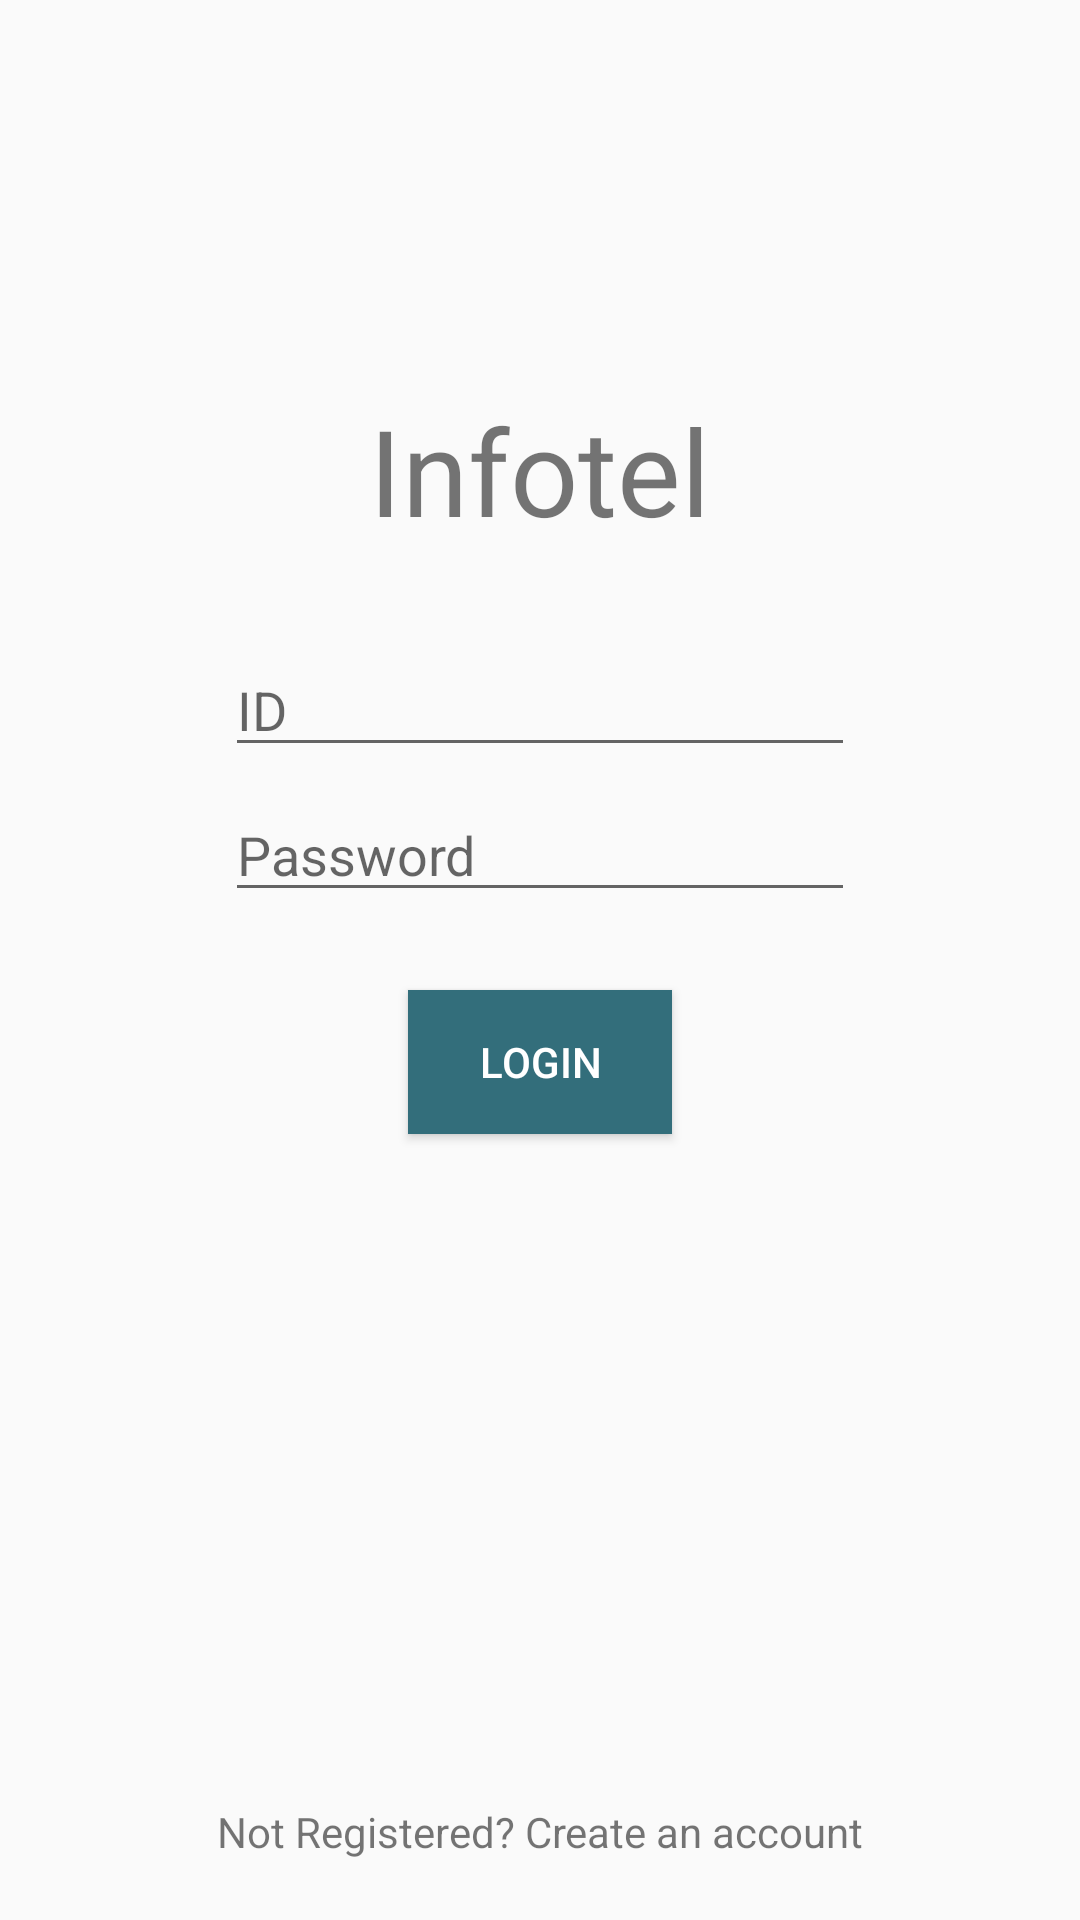

Android layout source for this screen:
<!-- AndroidManifest.xml: activity theme AppTheme -->
<!-- res/layout/activity_main.xml -->
<?xml version="1.0" encoding="utf-8"?>
<android.support.constraint.ConstraintLayout xmlns:android="http://schemas.android.com/apk/res/android"
    xmlns:app="http://schemas.android.com/apk/res-auto"
    xmlns:tools="http://schemas.android.com/tools"
    android:layout_width="match_parent"
    android:layout_height="match_parent"
    tools:context=".MainActivity">


    <LinearLayout
        android:layout_width="match_parent"
        android:layout_height="match_parent"
        android:layout_marginStart="@dimen/activity_vertical_margin"
        android:layout_marginBottom="@dimen/activity_horizontal_margin"
        android:layout_marginTop="80dp"
        android:layout_marginEnd="@dimen/activity_vertical_margin"
        android:orientation="vertical">

        <LinearLayout
            android:id="@+id/Heading"
            android:layout_width="match_parent"
            android:layout_height="wrap_content"
            android:clickable="false"
            android:orientation="horizontal"
            android:paddingTop="50dp"
            app:layout_constraintEnd_toEndOf="parent"
            app:layout_constraintHorizontal_bias="0.0"
            app:layout_constraintStart_toStartOf="parent"
            app:layout_constraintTop_toTopOf="parent">

            <TextView
                android:id="@+id/info"
                android:layout_width="wrap_content"
                android:layout_height="wrap_content"
                android:layout_weight="1"
                android:text="Info"
                android:textAlignment="textEnd"
                android:textSize="40sp" />

            <TextView
                android:id="@+id/tel"
                android:layout_width="wrap_content"
                android:layout_height="wrap_content"
                android:layout_weight="1"
                android:text="tel"
                android:textAlignment="textStart"
                android:textSize="40sp" />

        </LinearLayout>

        <LinearLayout
            android:layout_width="match_parent"
            android:layout_height="match_parent"
            android:layout_gravity="center"
            android:layout_marginEnd="@dimen/activity_vertical_margin"
            android:layout_marginStart="@dimen/activity_vertical_margin"
            android:layout_marginTop="26dp"
            android:layout_marginBottom="@dimen/activity_vertical_margin"
            android:orientation="vertical">

            <EditText
                android:id="@+id/ID"
                android:layout_width="wrap_content"
                android:layout_height="wrap_content"
                android:layout_marginBottom="2dp"
                android:layout_marginLeft="8dp"
                android:layout_marginRight="8dp"
                android:layout_marginTop="5dp"
                android:ems="10"
                android:layout_gravity="center"
                android:hint="@string/id"
                android:inputType="textPersonName"
                app:layout_constraintBottom_toTopOf="@+id/PASSWORD"
                app:layout_constraintLeft_toLeftOf="parent"
                app:layout_constraintRight_toRightOf="parent"
                app:layout_constraintTop_toBottomOf="@+id/Heading" />

            <EditText
                android:id="@+id/PASSWORD"
                android:layout_width="wrap_content"
                android:layout_height="wrap_content"
                android:layout_marginEnd="8dp"
                android:layout_marginStart="8dp"
                android:layout_marginTop="5dp"
                android:ems="10"
                android:layout_gravity="center"
                android:hint="@string/password"
                android:inputType="textPassword"
                app:layout_constraintBottom_toTopOf="@+id/login_button"
                app:layout_constraintEnd_toEndOf="parent"
                app:layout_constraintHorizontal_bias="0.504"
                app:layout_constraintStart_toStartOf="parent"
                app:layout_constraintTop_toBottomOf="@+id/ID" />

            <Button
                android:id="@+id/login_button"
                android:layout_width="wrap_content"
                android:layout_height="wrap_content"
                android:layout_marginBottom="8dp"
                android:layout_marginEnd="8dp"
                android:layout_marginStart="8dp"
                android:layout_marginTop="26dp"
                android:layout_gravity="center"
                android:onClick="LoginIntoAccount"
                android:text="@string/login"
                android:textColor="#ffffff"
                android:background="@color/statusBarColor"
                app:layout_constraintBottom_toBottomOf="@+id/Signup"
                app:layout_constraintEnd_toEndOf="parent"
                app:layout_constraintStart_toStartOf="parent"
                app:layout_constraintTop_toBottomOf="@+id/PASSWORD"
                app:layout_constraintVertical_bias="0.5" />
        </LinearLayout>

    </LinearLayout>

    <TextView
        android:id="@+id/Signup"
        android:layout_width="match_parent"
        android:layout_height="wrap_content"
        android:text="@string/create_an_account"
        app:layout_constraintBottom_toBottomOf="parent"
        android:textAlignment="center"
        app:layout_constraintLeft_toLeftOf="parent"
        app:layout_constraintRight_toRightOf="parent"
        android:paddingBottom="20dp"/>
</android.support.constraint.ConstraintLayout>
<!-- resources referenced by this layout -->
<resources>
  <color name="statusBarColor">#336E7B</color>
  <string name="create_an_account">Not Registered? Create an account</string>
  <string name="id">ID</string>
  <string name="login">Login</string>
  <string name="password">Password</string>
  <style name="AppTheme" parent="Theme.AppCompat.Light.NoActionBar">
          
          <item name="android:statusBarColor">@color/statusBarColor</item>
      </style>
</resources>
